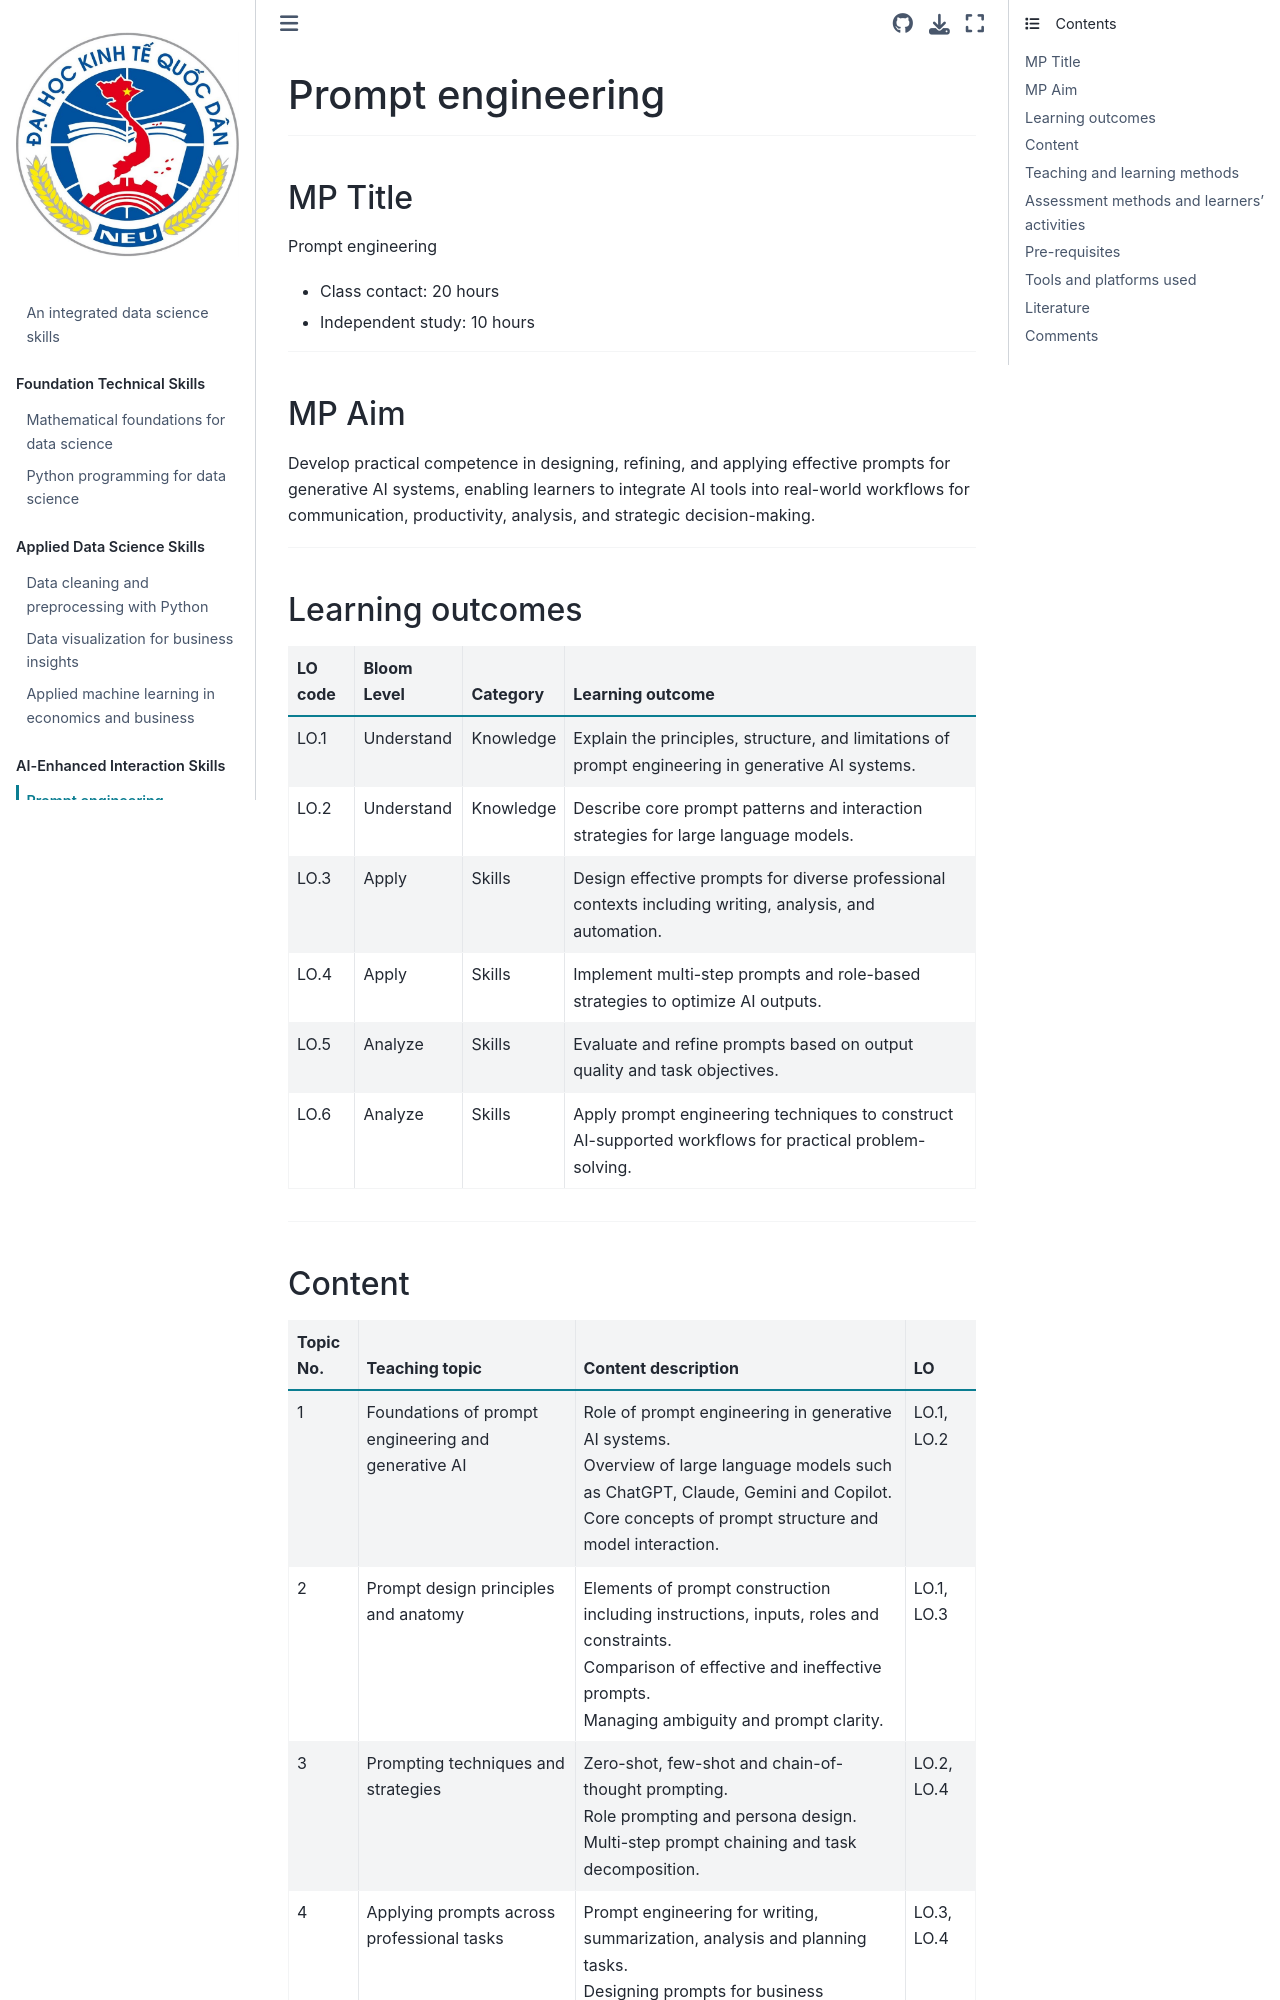

repository: NCT-NEU/Microcredential-Micro4Asia · page: chapters/prompt.html · generator: jekyll

## Prompt engineering
<hr>

### MP title

Prompt engineering  
- Class contact: 20 hours  
- Independent study: 10 hours  

---

### MP aim

Develop practical competence in designing, refining, and applying effective prompts for generative AI systems, enabling learners to integrate AI tools into real-world workflows for communication, productivity, analysis, and strategic decision-making.

---

### Learning outcomes

| LO code | Bloom Level | Category | Learning outcome |
|---------|-------------|----------|------------------|
| LO.1 | Understand | Knowledge | Explain the principles, structure, and limitations of prompt engineering in generative AI systems. |
| LO.2 | Understand | Knowledge | Describe core prompt patterns and interaction strategies for large language models. |
| LO.3 | Apply | Skills | Design effective prompts for diverse professional contexts including writing, analysis, and automation. |
| LO.4 | Apply | Skills | Implement multi-step prompts and role-based strategies to optimize AI outputs. |
| LO.5 | Analyze | Skills | Evaluate and refine prompts based on output quality and task objectives. |
| LO.6 | Analyze | Skills | Apply prompt engineering techniques to construct AI-supported workflows for practical problem-solving. |

---
